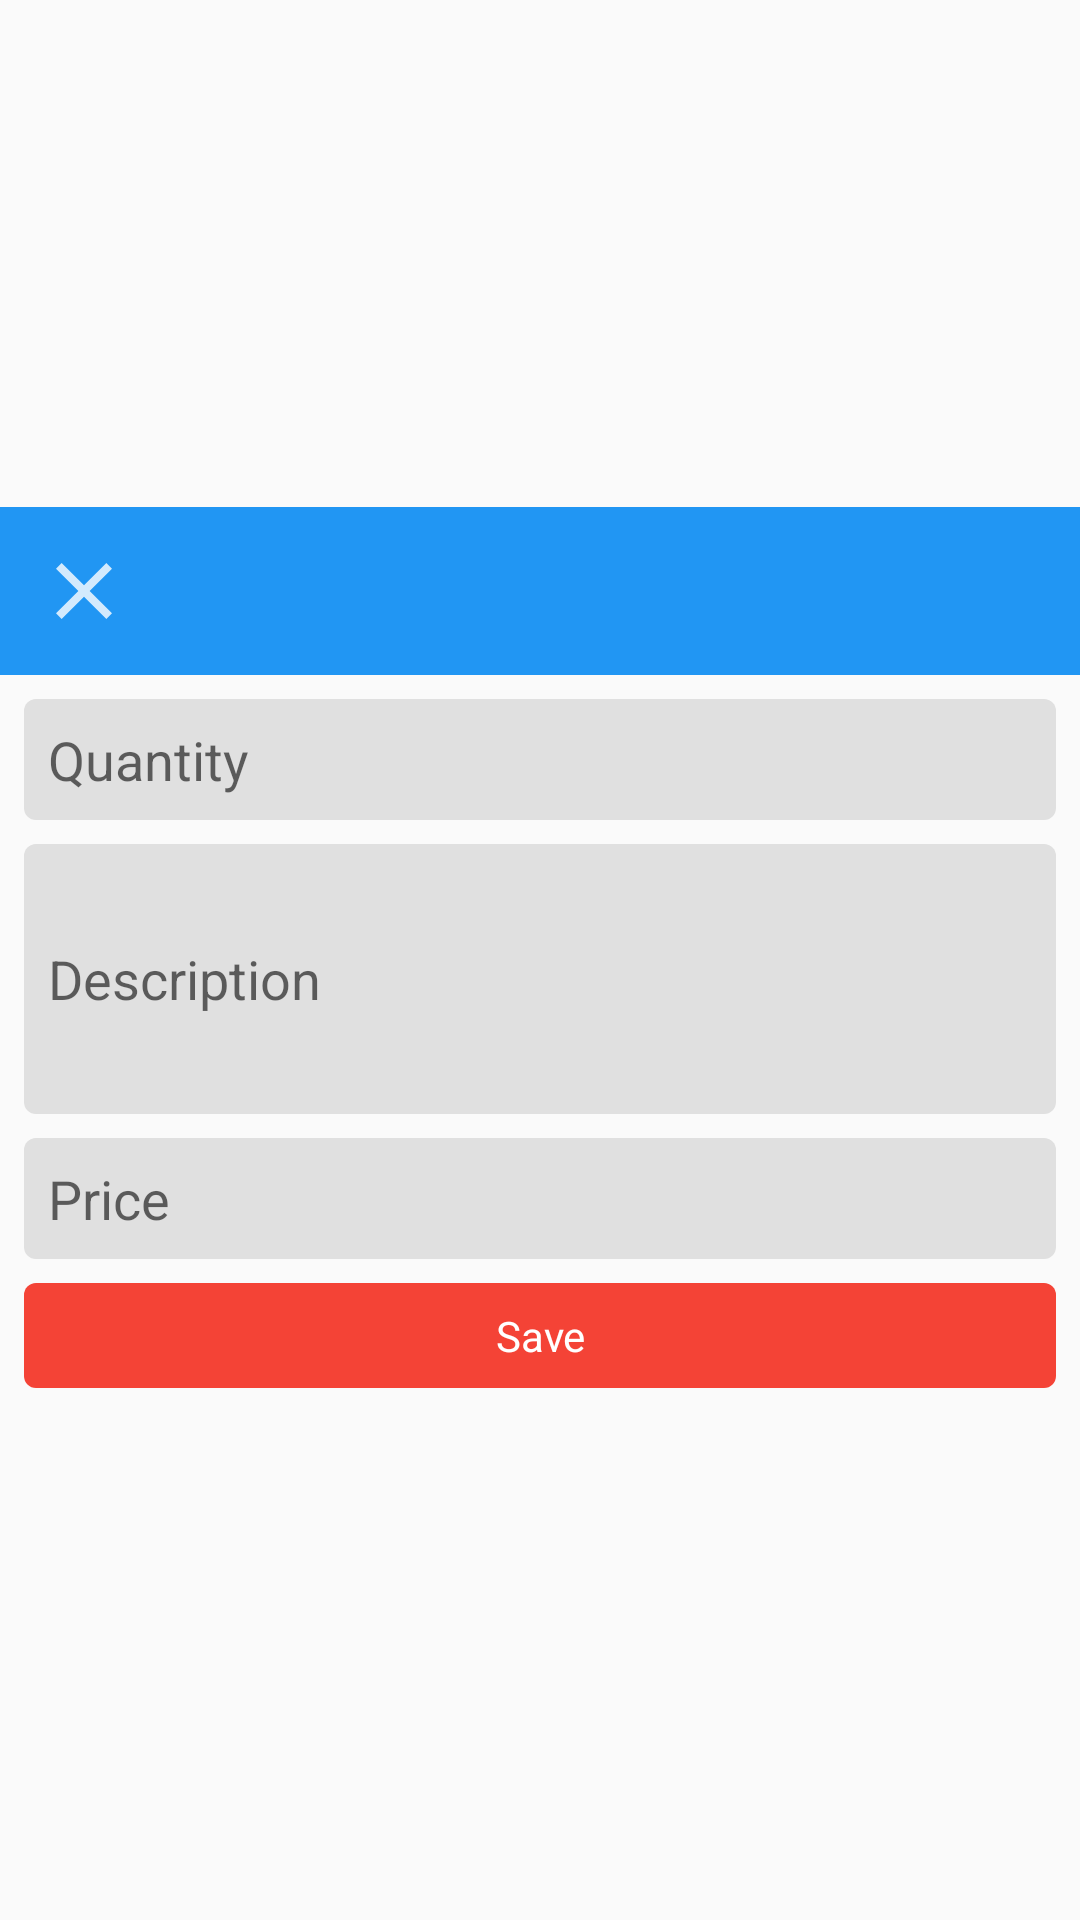

Write the Android layout XML for this screen, with the resource values it uses.
<!-- AndroidManifest.xml: application theme AppTheme_NoActionBar -->
<!-- res/layout/dialog_add_invoice_item.xml -->
<?xml version="1.0" encoding="utf-8"?>

<LinearLayout
    xmlns:android="http://schemas.android.com/apk/res/android"
    android:gravity="center" android:orientation="vertical"
    android:layout_width="match_parent"
    android:layout_height="wrap_content"
    android:maxHeight="220dp"
    android:minWidth="240dp">

    <LinearLayout
        android:orientation="horizontal"
        android:background="@color/md_blue_500"
        android:layout_width="match_parent"
        android:layout_height="wrap_content">

        <ImageView
            android:id="@+id/btn_close"
            android:padding="12dp"
            android:layout_width="56dp"
            android:layout_height="56dp"
            android:src="@drawable/ic_action_close"/>

        <TextView
            android:textSize="16dp"
            android:textColor="@color/md_white_1000"
            android:gravity="center"
            android:id="@+id/dialog_title"
            android:padding="12dp"
            android:layout_width="0dp"
            android:layout_height="56dp"
            android:layout_weight="1"
            android:textAlignment="center"/>

        <ImageView
            android:padding="12dp"
            android:layout_width="56dp"
            android:layout_height="56dp"/>

    </LinearLayout>

    <EditText
        android:id="@+id/edt_quantity"
        android:background="@drawable/input_bg"
        android:padding="8dp"
        android:layout_width="match_parent"
        android:layout_height="wrap_content"
        android:layout_marginLeft="8dp"
        android:layout_marginTop="8dp"
        android:layout_marginRight="8dp"
        android:hint="@string/quantity"
        android:maxLines="1"
        android:singleLine="true"/>

    <EditText
        android:id="@+id/edt_description"
        android:background="@drawable/input_bg"
        android:padding="8dp"
        android:layout_width="match_parent"
        android:layout_height="wrap_content"
        android:layout_marginLeft="8dp"
        android:layout_marginTop="8dp"
        android:layout_marginRight="8dp"
        android:minHeight="90dp"
        android:hint="@string/description"/>

    <EditText
        android:id="@+id/edt_price"
        android:background="@drawable/input_bg"
        android:padding="8dp"
        android:layout_width="match_parent"
        android:layout_height="wrap_content"
        android:layout_marginLeft="8dp"
        android:layout_marginTop="8dp"
        android:layout_marginRight="8dp"
        android:hint="@string/price"
        android:maxLines="1"
        android:singleLine="true"/>

    <TextView
        android:textColor="@color/md_white_1000"
        android:gravity="center"
        android:id="@+id/btn_dialog_save"
        android:background="@drawable/btn_bg_2"
        android:padding="8dp"
        android:layout_width="match_parent"
        android:layout_height="wrap_content"
        android:layout_margin="8dp"
        android:text="@string/save"
        android:textAlignment="center"/>
</LinearLayout>
<!-- resources referenced by this layout -->
<resources>
  <color name="md_blue_500">#ff2196f3</color>
  <color name="md_white_1000">#ffffffff</color>
  <!-- drawable btn_bg_2 (drawable) -->
  <?xml version="1.0" encoding="utf-8"?>
  <shape android:shape="rectangle"
    xmlns:android="http://schemas.android.com/apk/res/android">
      <corners android:radius="4.0dip" />
      <solid android:color="@color/md_red_500" />
  </shape>
  <!-- drawable ic_action_close (drawable-anydpi) -->
  <?xml version="1.0" encoding="utf-8"?>
  
  <vector
      android:tint="#ffffffff"
      android:height="24.0dip"
      android:width="24.0dip"
      android:alpha="0.8"
      android:viewportWidth="24.0"
      android:viewportHeight="24.0"
    xmlns:android="http://schemas.android.com/apk/res/android">
  
      <path
          android:fillColor="@android:color/white"
          android:pathData="M19,6.41L17.59,5 12,10.59 6.41,5 5,6.41 10.59,12 5,17.59 6.41,19 12,13.41 17.59,19 19,17.59 13.41,12z" />
  </vector>
  <!-- drawable input_bg (drawable) -->
  <?xml version="1.0" encoding="utf-8"?>
  
  <shape android:shape="rectangle"
    xmlns:android="http://schemas.android.com/apk/res/android">
      <corners android:radius="4.0dip" />
      <solid android:color="@color/md_grey_300" />
  </shape>
  <string name="description">Description</string>
  <string name="price">Price</string>
  <string name="quantity">Quantity</string>
  <string name="save">Save</string>
  <style name="AppTheme_NoActionBar" parent="@style/AppTheme">
          <item name="android:windowTranslucentStatus">false</item>
          <item name="windowActionBar">false</item>
          <item name="windowNoTitle">true</item>
      </style>
  <color name="md_red_500">#fff44336</color>
  <color name="md_grey_300">#ffe0e0e0</color>
  <style name="AppTheme" parent="@style/Theme.AppCompat.Light.DarkActionBar">
          <item name="colorAccent">@color/colorAccent</item>
          <item name="colorPrimary">@color/colorPrimary</item>
          <item name="colorPrimaryDark">@color/colorPrimaryDark</item>
      </style>
  <color name="colorAccent">@color/md_amber_500</color>
  <color name="colorPrimary">@color/md_blue_500</color>
  <color name="colorPrimaryDark">@color/md_blue_500</color>
  <color name="md_amber_500">#ffffc107</color>
</resources>
